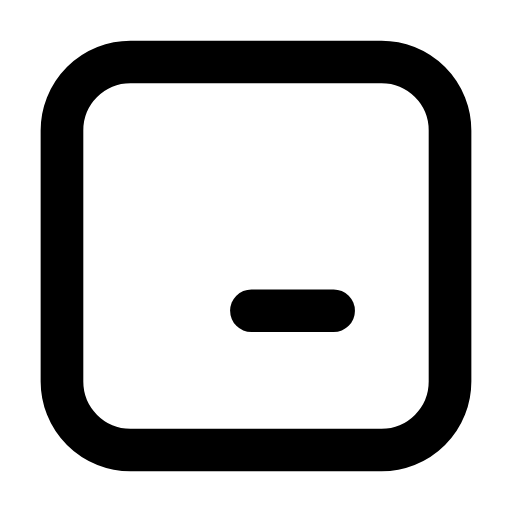
t = 0.00 s
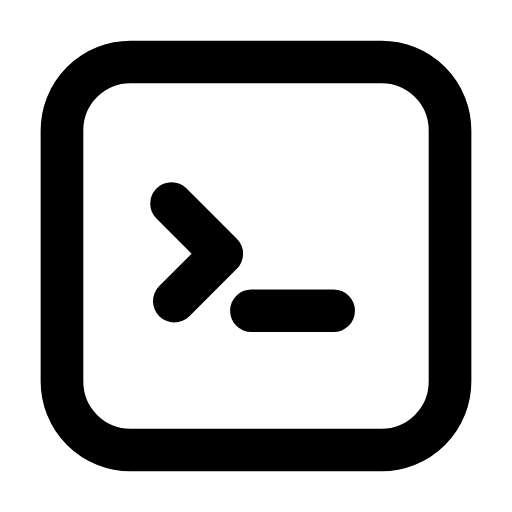
t = 0.28 s
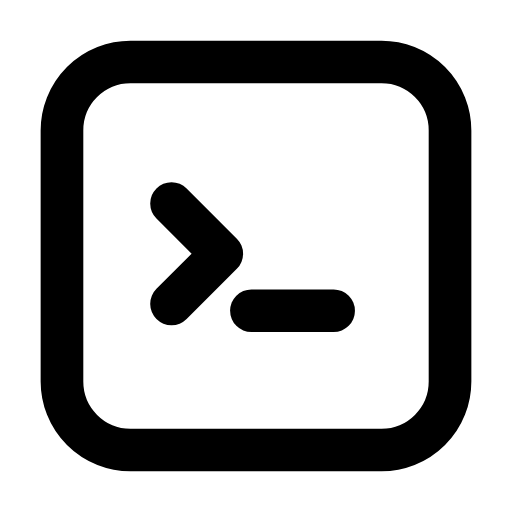
t = 0.61 s
t = 0.88 s: frame unchanged from t = 0.61 s, image omitted
t = 1.19 s: frame unchanged from t = 0.61 s, image omitted
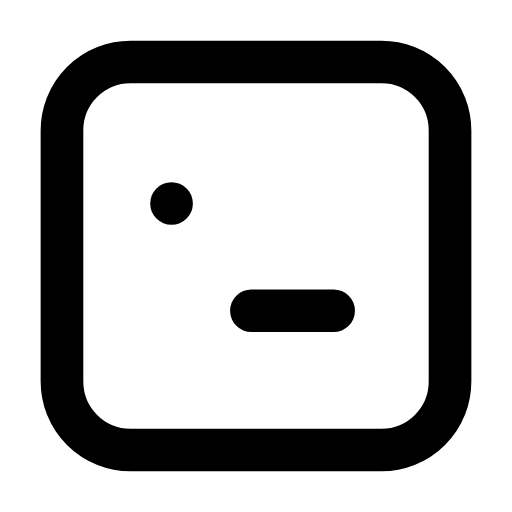
t = 1.51 s

The animated SVG that drew these frames (rendered in a browser with its animation timeline set to each time). Animation: 2 SMIL elements (animate=2); one cycle of 1.80 s, repeats indefinitely.

<svg xmlns="http://www.w3.org/2000/svg" width="24" height="24" viewBox="0 0 24 24" fill="none"><g transform="translate(-0.84 -0.84) scale(1.07)"><rect stroke="currentColor" stroke-width="1.869" stroke-linecap="round" stroke-linejoin="round" fill="none" x="3.5" y="3.5" width="17" height="17" rx="3"></rect><path stroke="currentColor" stroke-width="1.869" stroke-linecap="round" stroke-linejoin="round" fill="none" d="M8.3 9.7L10.5 11.9L8.3 14.1" pathLength="1" stroke-dasharray="1"><animate attributeName="stroke-dashoffset" values="1;1;0;0;0;0;1;1;1" keyTimes="0;0.09;0.225;0.45;0.6;0.75;0.84;0.9;1" dur="1.8s" repeatCount="indefinite" calcMode="spline" keySplines="0.16 1 0.3 1;0.16 1 0.3 1;0.16 1 0.3 1;0.16 1 0.3 1;0.16 1 0.3 1;0.16 1 0.3 1;0.16 1 0.3 1;0.16 1 0.3 1"/></path><line stroke="currentColor" stroke-width="1.869" stroke-linecap="round" stroke-linejoin="round" fill="none" x1="11.8" x2="15.4" y1="14.4" y2="14.4"><animate attributeName="opacity" values="1;1;0.15;1;1;1;1;0.15;1;1;1" keyTimes="0;0.189;0.225;0.261;0.45;0.6;0.726;0.75;0.774;0.9;1" dur="1.8s" repeatCount="indefinite" calcMode="spline" keySplines="0.16 1 0.3 1;0.16 1 0.3 1;0.16 1 0.3 1;0.16 1 0.3 1;0.16 1 0.3 1;0.16 1 0.3 1;0.16 1 0.3 1;0.16 1 0.3 1;0.16 1 0.3 1;0.16 1 0.3 1"/></line></g></svg>
